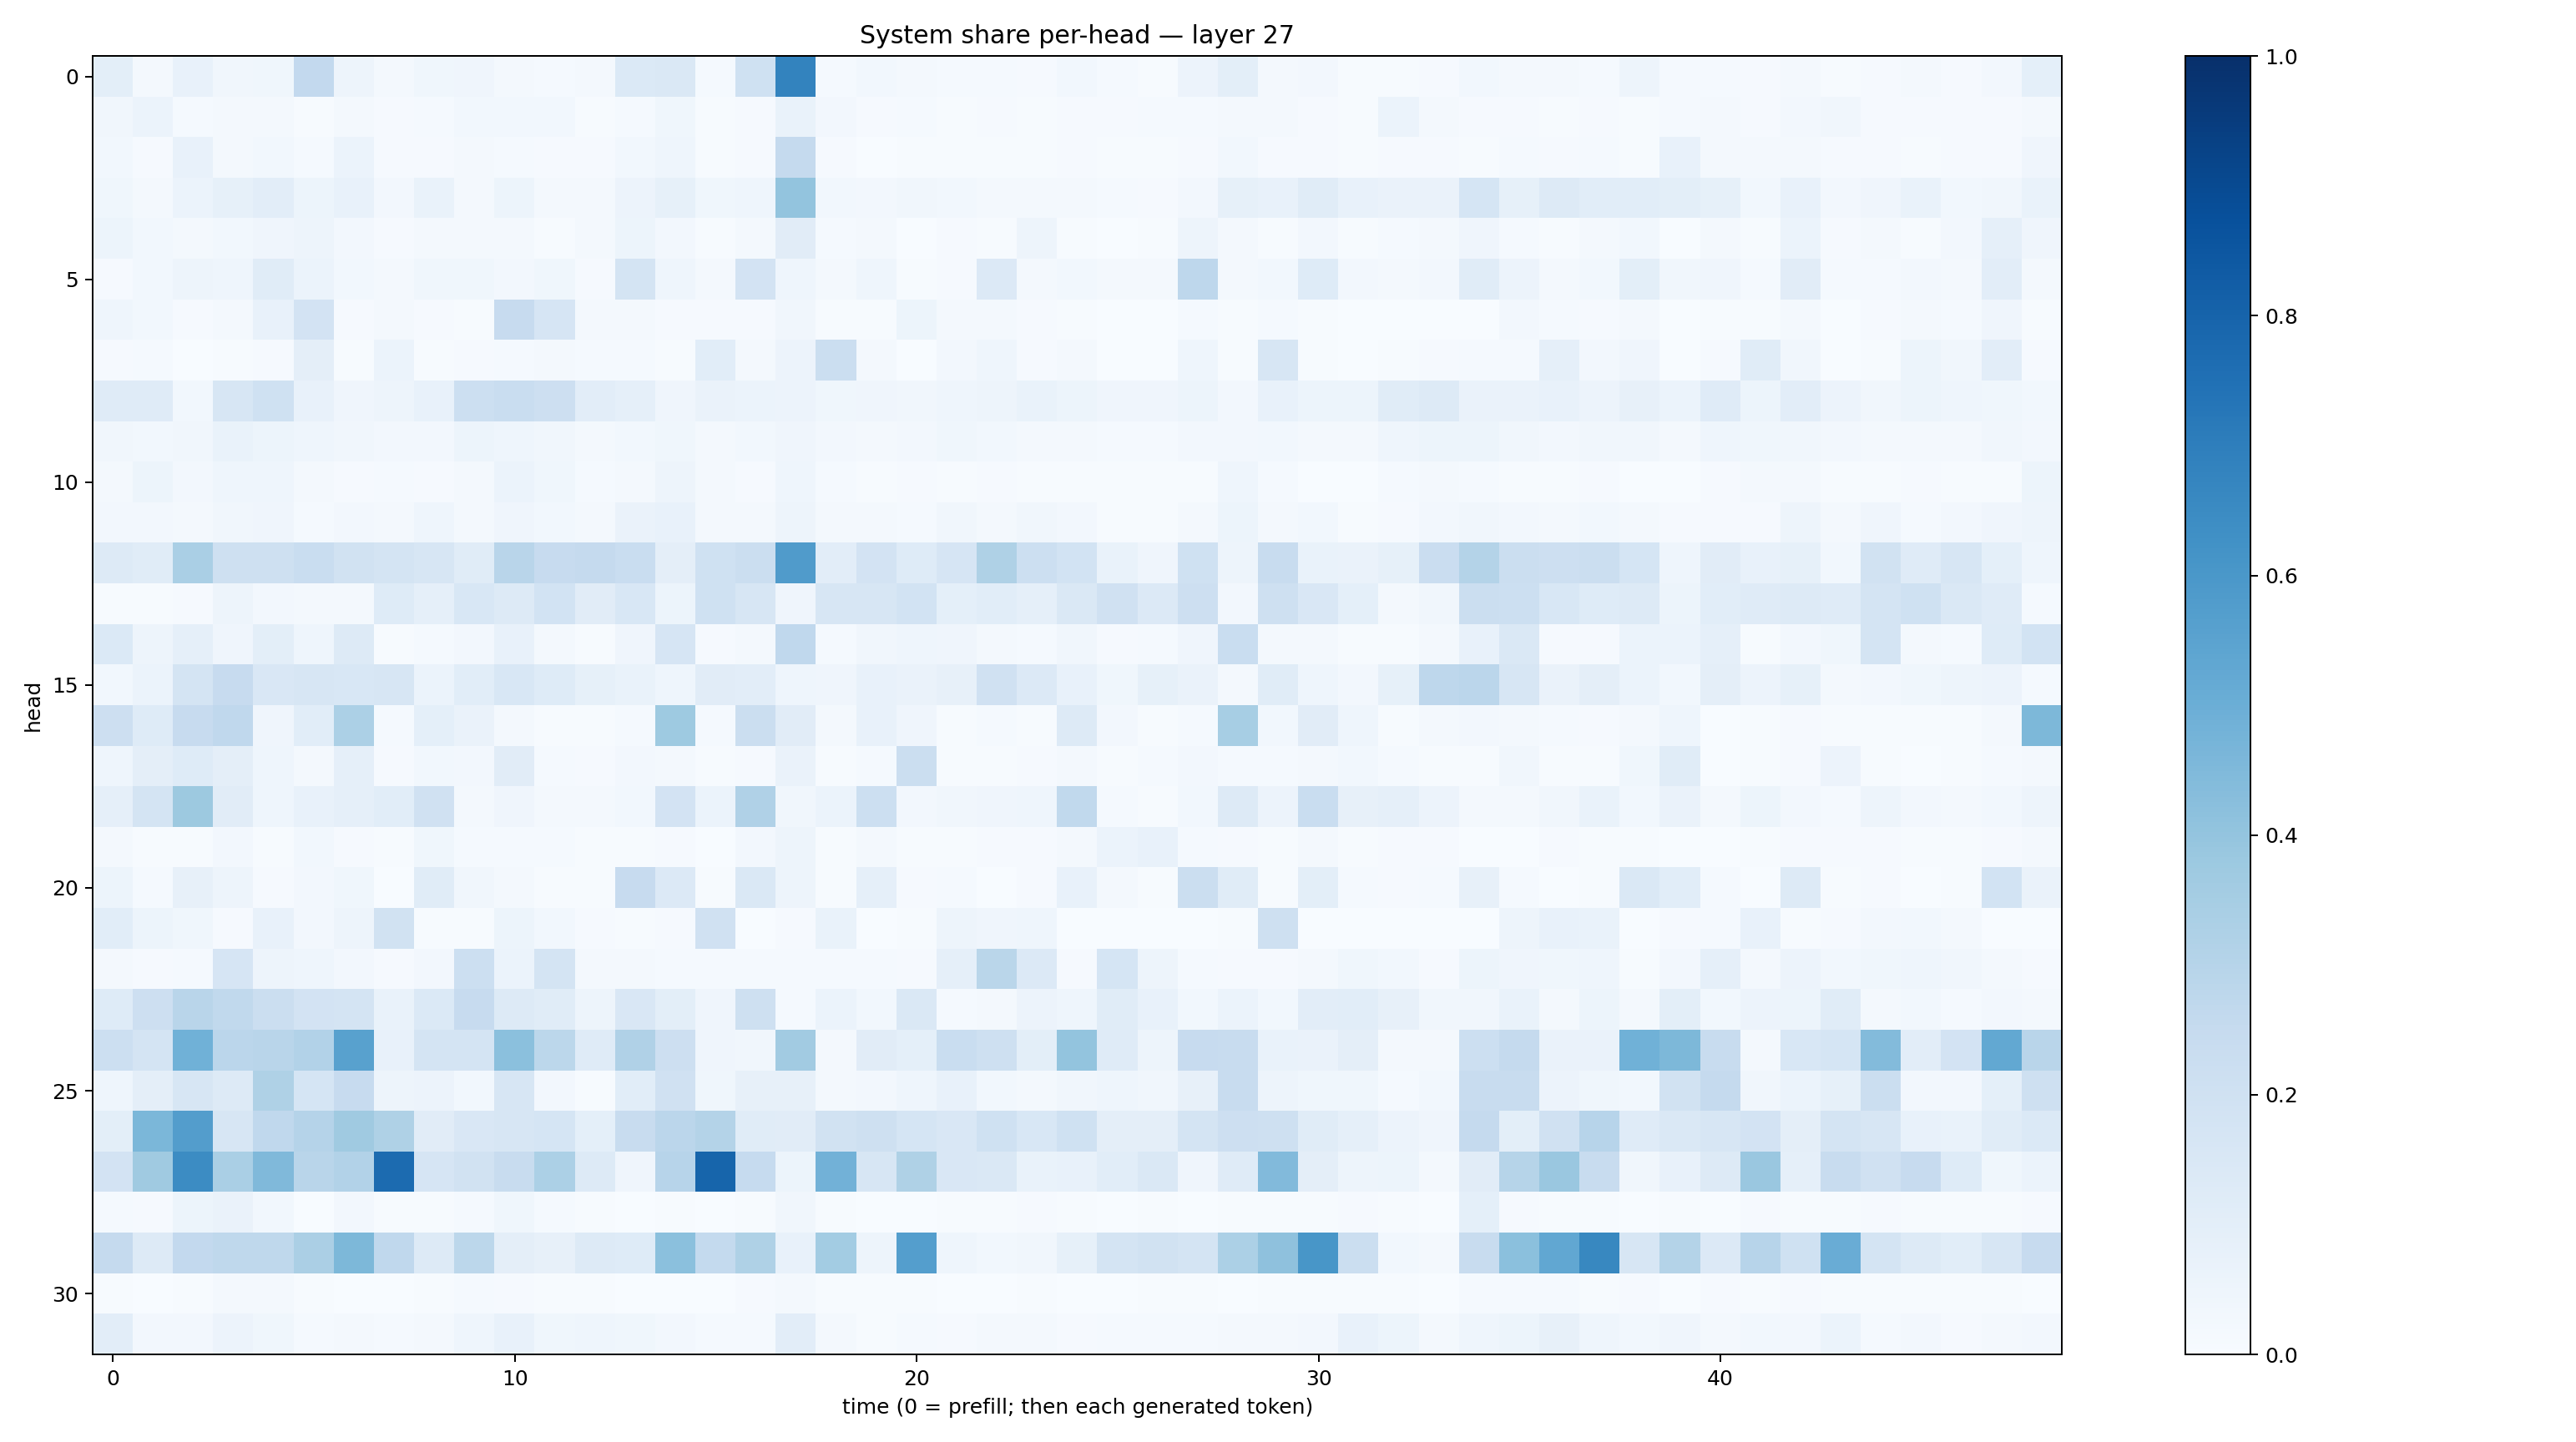

Values plotted in this chart, from the file beside it:
0.10100937, 0.021475306, 0.07358459, 0.031866163, 0.035904948, 0.25981316, 0.04697562, 0.020912714, 0.0361047, 0.041216254, 0.016289532, 0.014116977, 0.016004162, 0.1386155, 0.14765926, 0.014030765, 0.20004834, 0.6784094, 0.012987393, 0.02864098, 0.017514762, 0.015303508, 0.014139634, 0.009151307
0.03331, 0.06177, 0.01229, 0.01679, 0.01869, 0.007714, 0.01772, 0.008342, 0.01175, 0.02999, 0.02831, 0.03034, 0.006972, 0.01503, 0.03643, 0.007186, 0.01091, 0.06996, 0.02654, 0.008003, 0.012, 0.007676, 0.01132, 0.006687
0.0312, 0.008979, 0.07784, 0.02306, 0.02808, 0.01521, 0.06097, 0.008566, 0.00788, 0.01647, 0.01323, 0.0105, 0.008291, 0.02737, 0.04476, 0.007653, 0.01035, 0.2539, 0.01123, 0.003726, 0.004061, 0.004159, 0.007305, 0.007687
0.036, 0.01591, 0.05967, 0.0857, 0.1038, 0.05171, 0.07137, 0.02611, 0.0677, 0.01947, 0.05249, 0.01839, 0.01674, 0.05816, 0.08345, 0.03876, 0.04469, 0.4021, 0.02896, 0.02657, 0.03335, 0.02813, 0.02297, 0.01956
0.05245, 0.02835, 0.0158, 0.03012, 0.04282, 0.04897, 0.02388, 0.0111, 0.01699, 0.01748, 0.02064, 0.005893, 0.02044, 0.05338, 0.02613, 0.00553, 0.01603, 0.1095, 0.01331, 0.01636, 0.003296, 0.01056, 0.004426, 0.04822
0.008616, 0.02905, 0.04853, 0.04331, 0.1156, 0.06237, 0.02993, 0.01668, 0.03577, 0.03597, 0.02685, 0.03634, 0.008723, 0.1728, 0.04373, 0.01875, 0.1831, 0.04416, 0.01864, 0.04447, 0.004088, 0.01067, 0.1341, 0.01663
0.04333, 0.02755, 0.01086, 0.0175, 0.0777, 0.1806, 0.01083, 0.02298, 0.01088, 0.006934, 0.2447, 0.1647, 0.01605, 0.02275, 0.01017, 0.01059, 0.008142, 0.03436, 0.005961, 0.00746, 0.05192, 0.01725, 0.01892, 0.009495
0.008144, 0.0147, 0.003358, 0.00471, 0.00887, 0.09437, 0.004834, 0.05947, 0.004699, 0.009945, 0.01536, 0.01761, 0.01467, 0.01464, 0.007027, 0.1065, 0.01659, 0.05798, 0.2207, 0.01589, 0.002334, 0.02436, 0.04641, 0.009357
0.1208, 0.1179, 0.02739, 0.1589, 0.202, 0.07692, 0.04086, 0.04851, 0.07573, 0.2156, 0.2331, 0.2111, 0.1055, 0.08954, 0.04088, 0.06479, 0.06215, 0.05494, 0.03582, 0.04059, 0.03336, 0.04383, 0.04762, 0.06851
0.03412, 0.03123, 0.03238, 0.06918, 0.05175, 0.04658, 0.03151, 0.02626, 0.02397, 0.05309, 0.04627, 0.0338, 0.02152, 0.03054, 0.03558, 0.02131, 0.02896, 0.04276, 0.02482, 0.02293, 0.02527, 0.03639, 0.03063, 0.01708
0.02074, 0.05336, 0.02477, 0.04465, 0.04677, 0.02181, 0.01059, 0.01353, 0.009307, 0.01868, 0.06121, 0.03798, 0.01296, 0.01995, 0.04748, 0.01598, 0.008015, 0.04396, 0.01309, 0.006412, 0.01098, 0.005579, 0.007997, 0.005306
0.02391, 0.02688, 0.01781, 0.03309, 0.03997, 0.01519, 0.02436, 0.02025, 0.04389, 0.02233, 0.0408, 0.03072, 0.01826, 0.06519, 0.07657, 0.02123, 0.02013, 0.04988, 0.01564, 0.0197, 0.01235, 0.03126, 0.02167, 0.03351
0.1308, 0.1137, 0.3387, 0.204, 0.209, 0.2328, 0.1887, 0.1728, 0.1601, 0.115, 0.2897, 0.2433, 0.2525, 0.2327, 0.09704, 0.2003, 0.2226, 0.5809, 0.1029, 0.1834, 0.1219, 0.1671, 0.3241, 0.2149
0.007373, 0.006696, 0.01154, 0.04889, 0.0271, 0.02125, 0.01972, 0.1233, 0.0886, 0.1542, 0.1316, 0.1847, 0.11, 0.154, 0.05097, 0.2014, 0.1605, 0.04133, 0.163, 0.1636, 0.1865, 0.09251, 0.1086, 0.08967
0.1395, 0.04895, 0.08925, 0.04135, 0.1001, 0.04615, 0.1288, 0.004901, 0.01503, 0.0245, 0.07703, 0.01787, 0.007653, 0.04221, 0.1645, 0.008601, 0.01714, 0.2679, 0.01441, 0.035, 0.043, 0.04135, 0.02134, 0.01444
0.02855, 0.05973, 0.1786, 0.2446, 0.1499, 0.1633, 0.155, 0.1594, 0.06154, 0.1072, 0.1561, 0.1227, 0.08377, 0.06674, 0.04496, 0.1106, 0.1053, 0.04457, 0.04055, 0.07272, 0.06394, 0.07873, 0.1964, 0.1332
0.2124, 0.1223, 0.2431, 0.2667, 0.0398, 0.1063, 0.3308, 0.01289, 0.09084, 0.06268, 0.01694, 0.005957, 0.004408, 0.0153, 0.3732, 0.01303, 0.2231, 0.1095, 0.02016, 0.07743, 0.04005, 0.006555, 0.01286, 0.006889
0.04628, 0.09608, 0.1244, 0.09735, 0.04526, 0.01956, 0.08805, 0.00858, 0.02852, 0.02582, 0.1109, 0.01247, 0.009584, 0.02502, 0.02156, 0.006469, 0.01083, 0.06289, 0.007416, 0.01229, 0.2218, 0.004981, 0.004503, 0.00886
0.08979, 0.1792, 0.3756, 0.1114, 0.04509, 0.07293, 0.08801, 0.107, 0.1985, 0.01796, 0.03981, 0.02055, 0.01713, 0.03067, 0.1835, 0.06108, 0.3171, 0.03208, 0.06197, 0.2154, 0.02592, 0.03418, 0.04132, 0.04666
0.02064, 0.006714, 0.006535, 0.02453, 0.006859, 0.0312, 0.009078, 0.006084, 0.03657, 0.01201, 0.01477, 0.01277, 0.005751, 0.005291, 0.01161, 0.002002, 0.02444, 0.04924, 0.007672, 0.01947, 0.004108, 0.00755, 0.01156, 0.009116
0.05453, 0.01189, 0.07908, 0.04776, 0.008574, 0.02625, 0.03905, 0.002034, 0.1133, 0.03433, 0.01722, 0.005659, 0.007757, 0.2454, 0.1333, 0.006333, 0.1453, 0.04778, 0.00666, 0.08902, 0.01057, 0.01276, 0.002952, 0.01084
0.1062, 0.05292, 0.03635, 0.00993, 0.07187, 0.02397, 0.04938, 0.1892, 0.00582, 0.006708, 0.05354, 0.03049, 0.008833, 0.007486, 0.01099, 0.1987, 0.002708, 0.01041, 0.06837, 0.002585, 0.006039, 0.04948, 0.04168, 0.04579
0.01608, 0.01162, 0.01535, 0.1642, 0.05074, 0.04664, 0.02682, 0.01093, 0.02367, 0.2178, 0.06184, 0.1723, 0.0219, 0.02063, 0.01356, 0.01535, 0.0125, 0.01181, 0.01502, 0.01553, 0.0116, 0.08688, 0.2859, 0.1346
0.123, 0.2143, 0.291, 0.2656, 0.2231, 0.1814, 0.1719, 0.06689, 0.14, 0.2425, 0.1314, 0.1152, 0.04716, 0.1485, 0.1006, 0.04165, 0.2078, 0.01363, 0.06041, 0.02988, 0.146, 0.01317, 0.0178, 0.05748
0.2171, 0.1734, 0.4845, 0.2817, 0.2919, 0.3117, 0.5557, 0.07121, 0.1729, 0.1728, 0.4216, 0.2809, 0.1207, 0.3177, 0.2141, 0.03997, 0.03309, 0.3598, 0.0203, 0.1132, 0.09353, 0.2313, 0.2082, 0.0992
0.04634, 0.09496, 0.1568, 0.131, 0.3221, 0.1686, 0.2431, 0.04824, 0.05494, 0.03111, 0.1571, 0.02571, 0.006278, 0.1057, 0.199, 0.0382, 0.07974, 0.07894, 0.0207, 0.02426, 0.04652, 0.07632, 0.02872, 0.01929
0.1015, 0.4588, 0.5718, 0.1621, 0.2695, 0.3013, 0.3697, 0.3215, 0.1116, 0.1513, 0.1592, 0.1706, 0.09033, 0.2345, 0.2821, 0.3073, 0.1133, 0.1114, 0.1941, 0.2102, 0.1691, 0.1491, 0.2026, 0.153
0.1829, 0.3709, 0.6467, 0.3386, 0.4468, 0.2919, 0.3114, 0.7715, 0.1651, 0.1899, 0.24, 0.3303, 0.129, 0.0394, 0.2954, 0.7939, 0.2495, 0.05153, 0.4838, 0.1637, 0.324, 0.1489, 0.1482, 0.06672
0.01504, 0.01028, 0.05267, 0.06588, 0.02756, 0.003687, 0.02645, 0.007294, 0.006438, 0.01374, 0.03604, 0.01377, 0.007094, 0.002823, 0.006344, 0.00274, 0.004089, 0.03195, 0.005974, 0.001994, 0.003317, 0.004374, 0.006912, 0.007848
0.2505, 0.1271, 0.2599, 0.2712, 0.2707, 0.3348, 0.4568, 0.2676, 0.1258, 0.2798, 0.09592, 0.07841, 0.131, 0.123, 0.4188, 0.2577, 0.3228, 0.07149, 0.3573, 0.05057, 0.5671, 0.04387, 0.02925, 0.03205
0.004375, 0.003382, 0.004545, 0.01887, 0.01899, 0.007652, 0.002792, 0.003795, 0.007099, 0.01455, 0.01079, 0.0057, 0.004248, 0.002186, 0.003454, 0.002783, 0.009001, 0.02107, 0.006877, 0.005336, 0.006064, 0.003278, 0.003734, 0.005556
0.1033, 0.02477, 0.02648, 0.05526, 0.03789, 0.01344, 0.0214, 0.01386, 0.02279, 0.04566, 0.07101, 0.03677, 0.0442, 0.03731, 0.02512, 0.01449, 0.0139, 0.1041, 0.01612, 0.007151, 0.014, 0.008449, 0.01842, 0.02071
